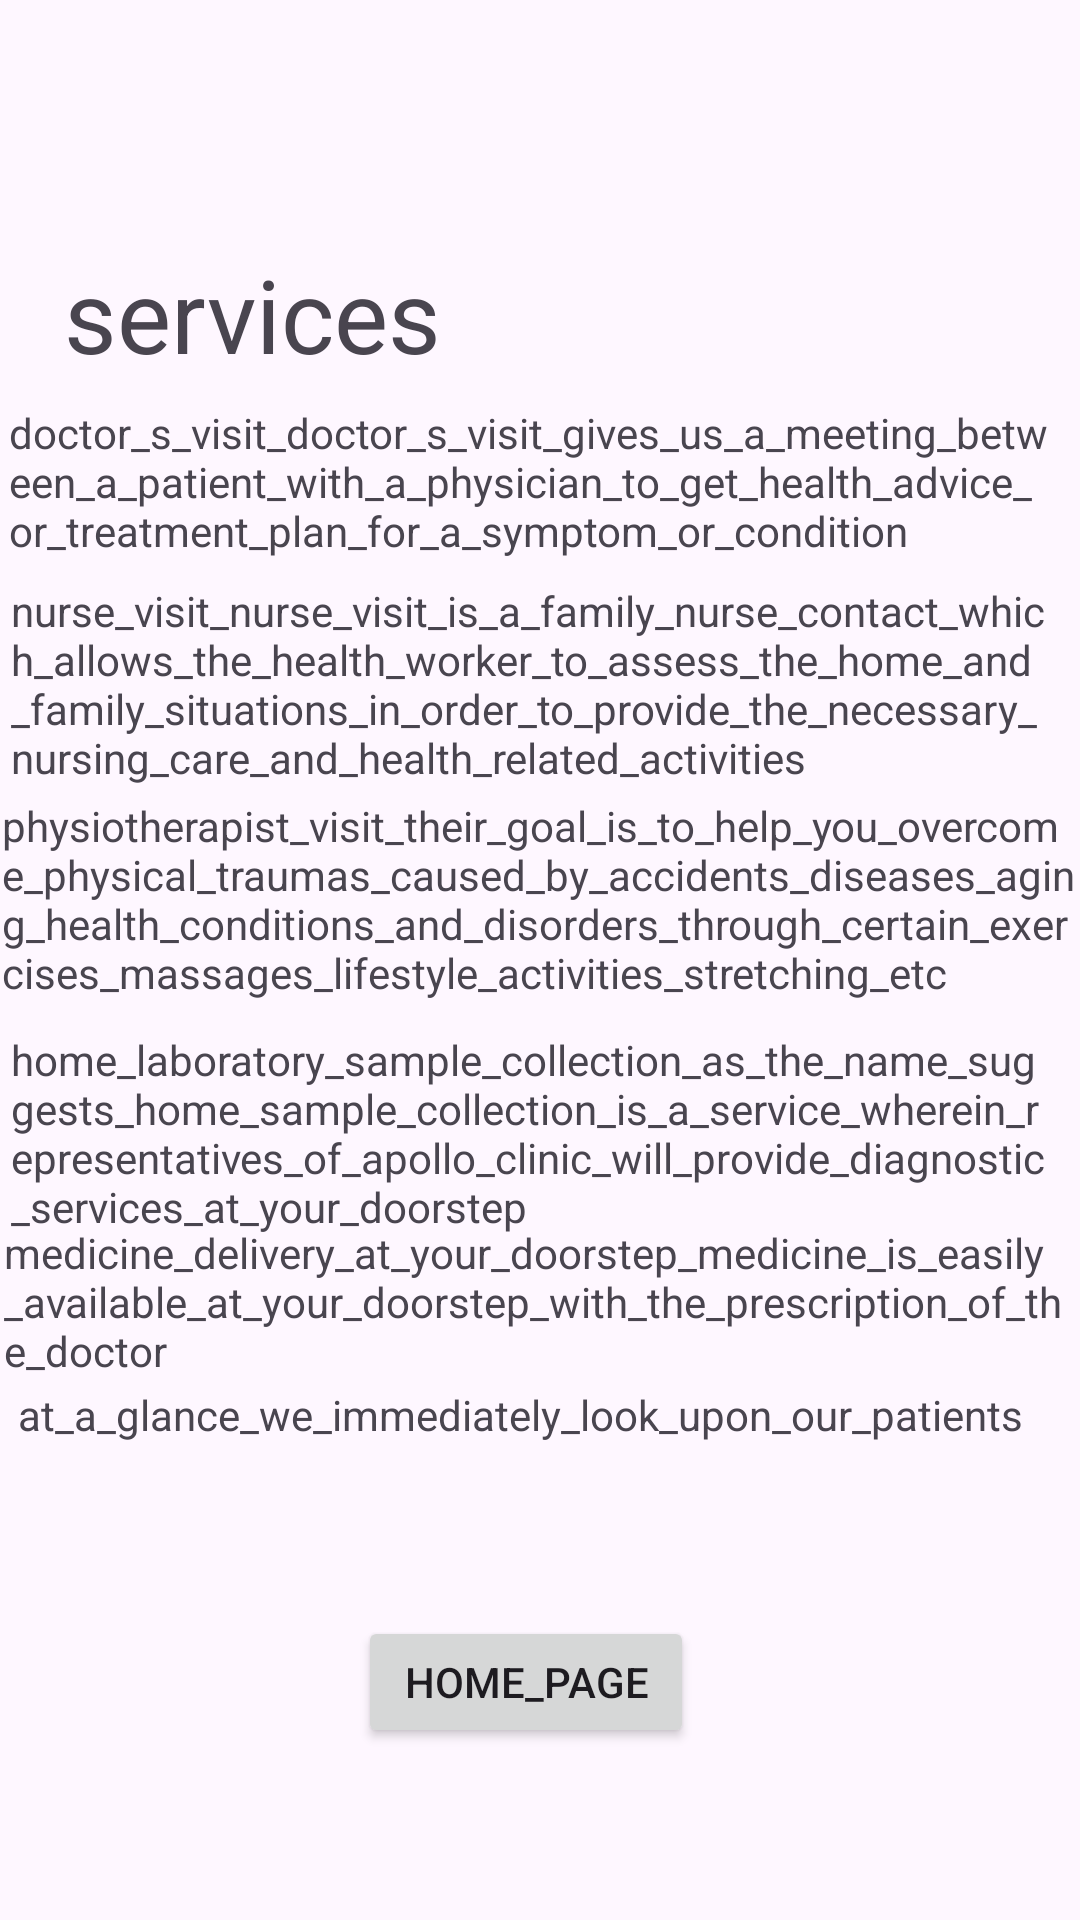

Android layout source for this screen:
<!-- AndroidManifest.xml: application theme Theme.MobileApp_Project -->
<!-- res/layout/activity_services.xml -->
<?xml version="1.0" encoding="utf-8"?>
<androidx.constraintlayout.widget.ConstraintLayout xmlns:android="http://schemas.android.com/apk/res/android"
    xmlns:app="http://schemas.android.com/apk/res-auto"
    xmlns:tools="http://schemas.android.com/tools"
    android:layout_width="match_parent"
    android:layout_height="match_parent"
    tools:context=".Services">
    <TextView
        android:id="@+id/textView23"
        android:layout_width="wrap_content"
        android:layout_height="wrap_content"
        android:text="@string/services"
        android:textAppearance="@style/TextAppearance.AppCompat.Display1"
        app:layout_constraintBottom_toBottomOf="parent"
        app:layout_constraintEnd_toEndOf="parent"
        app:layout_constraintHorizontal_bias="0.091"
        app:layout_constraintStart_toStartOf="parent"
        app:layout_constraintTop_toTopOf="parent"
        app:layout_constraintVertical_bias="0.138" />

    <TextView
        android:id="@+id/textView25"
        android:layout_width="348dp"
        android:layout_height="70dp"
        android:text="@string/doctor_s_visit_doctor_s_visit_gives_us_a_meeting_between_a_patient_with_a_physician_to_get_health_advice_or_treatment_plan_for_a_symptom_or_condition"
        app:layout_constraintBottom_toBottomOf="parent"
        app:layout_constraintEnd_toEndOf="parent"
        app:layout_constraintHorizontal_bias="0.258"
        app:layout_constraintStart_toStartOf="parent"
        app:layout_constraintTop_toTopOf="parent"
        app:layout_constraintVertical_bias="0.236" />

    <TextView
        android:id="@+id/textView26"
        android:layout_width="345dp"
        android:layout_height="83dp"
        android:text="@string/nurse_visit_nurse_visit_is_a_family_nurse_contact_which_allows_the_health_worker_to_assess_the_home_and_family_situations_in_order_to_provide_the_necessary_nursing_care_and_health_related_activities"
        app:layout_constraintBottom_toBottomOf="parent"
        app:layout_constraintEnd_toEndOf="parent"
        app:layout_constraintHorizontal_bias="0.242"
        app:layout_constraintStart_toStartOf="parent"
        app:layout_constraintTop_toTopOf="parent"
        app:layout_constraintVertical_bias="0.348" />

    <TextView
        android:id="@+id/textView27"
        android:layout_width="358dp"
        android:layout_height="82dp"
        android:text="@string/physiotherapist_visit_their_goal_is_to_help_you_overcome_physical_traumas_caused_by_accidents_diseases_aging_health_conditions_and_disorders_through_certain_exercises_massages_lifestyle_activities_stretching_etc"
        app:layout_constraintBottom_toBottomOf="parent"
        app:layout_constraintEnd_toEndOf="parent"
        app:layout_constraintHorizontal_bias="0.301"
        app:layout_constraintStart_toStartOf="parent"
        app:layout_constraintTop_toTopOf="parent"
        app:layout_constraintVertical_bias="0.476" />

    <TextView
        android:id="@+id/textView28"
        android:layout_width="353dp"
        android:layout_height="58dp"
        android:text="@string/medicine_delivery_at_your_doorstep_medicine_is_easily_available_at_your_doorstep_with_the_prescription_of_the_doctor"
        app:layout_constraintBottom_toBottomOf="parent"
        app:layout_constraintEnd_toEndOf="parent"
        app:layout_constraintHorizontal_bias="0.189"
        app:layout_constraintStart_toStartOf="parent"
        app:layout_constraintTop_toTopOf="parent"
        app:layout_constraintVertical_bias="0.701" />

    <TextView
        android:id="@+id/textView29"
        android:layout_width="345dp"
        android:layout_height="73dp"
        android:text="@string/home_laboratory_sample_collection_as_the_name_suggests_home_sample_collection_is_a_service_wherein_representatives_of_apollo_clinic_will_provide_diagnostic_services_at_your_doorstep"
        app:layout_constraintBottom_toBottomOf="parent"
        app:layout_constraintEnd_toEndOf="parent"
        app:layout_constraintHorizontal_bias="0.242"
        app:layout_constraintStart_toStartOf="parent"
        app:layout_constraintTop_toTopOf="parent"
        app:layout_constraintVertical_bias="0.606" />

    <TextView
        android:id="@+id/textView30"
        android:layout_width="wrap_content"
        android:layout_height="wrap_content"
        android:text="@string/at_a_glance_we_immediately_look_upon_our_patients"
        app:layout_constraintBottom_toBottomOf="parent"
        app:layout_constraintEnd_toEndOf="parent"
        app:layout_constraintHorizontal_bias="0.242"
        app:layout_constraintStart_toStartOf="parent"
        app:layout_constraintTop_toTopOf="parent"
        app:layout_constraintVertical_bias="0.744" />

    <Button
        android:id="@+id/button5"
        android:layout_width="112dp"
        android:layout_height="44dp"
        android:onClick="onClick"
        android:text="@string/home_page"
        app:layout_constraintBottom_toBottomOf="parent"
        app:layout_constraintEnd_toEndOf="parent"
        app:layout_constraintHorizontal_bias="0.481"
        app:layout_constraintStart_toStartOf="parent"
        app:layout_constraintTop_toTopOf="parent"
        app:layout_constraintVertical_bias="0.904" />
</androidx.constraintlayout.widget.ConstraintLayout>
<!-- resources referenced by this layout -->
<resources>
  <string name="at_a_glance_we_immediately_look_upon_our_patients">at_a_glance_we_immediately_look_upon_our_patients</string>
  <string name="doctor_s_visit_doctor_s_visit_gives_us_a_meeting_between_a_patient_with_a_physician_to_get_health_advice_or_treatment_plan_for_a_symptom_or_condition">doctor_s_visit_doctor_s_visit_gives_us_a_meeting_between_a_patient_with_a_physician_to_get_health_advice_or_treatment_plan_for_a_symptom_or_condition</string>
  <string name="home_laboratory_sample_collection_as_the_name_suggests_home_sample_collection_is_a_service_wherein_representatives_of_apollo_clinic_will_provide_diagnostic_services_at_your_doorstep">home_laboratory_sample_collection_as_the_name_suggests_home_sample_collection_is_a_service_wherein_representatives_of_apollo_clinic_will_provide_diagnostic_services_at_your_doorstep</string>
  <string name="home_page">home_page</string>
  <string name="medicine_delivery_at_your_doorstep_medicine_is_easily_available_at_your_doorstep_with_the_prescription_of_the_doctor">medicine_delivery_at_your_doorstep_medicine_is_easily_available_at_your_doorstep_with_the_prescription_of_the_doctor</string>
  <string name="nurse_visit_nurse_visit_is_a_family_nurse_contact_which_allows_the_health_worker_to_assess_the_home_and_family_situations_in_order_to_provide_the_necessary_nursing_care_and_health_related_activities">nurse_visit_nurse_visit_is_a_family_nurse_contact_which_allows_the_health_worker_to_assess_the_home_and_family_situations_in_order_to_provide_the_necessary_nursing_care_and_health_related_activities</string>
  <string name="physiotherapist_visit_their_goal_is_to_help_you_overcome_physical_traumas_caused_by_accidents_diseases_aging_health_conditions_and_disorders_through_certain_exercises_massages_lifestyle_activities_stretching_etc">physiotherapist_visit_their_goal_is_to_help_you_overcome_physical_traumas_caused_by_accidents_diseases_aging_health_conditions_and_disorders_through_certain_exercises_massages_lifestyle_activities_stretching_etc</string>
  <string name="services">services</string>
  <style name="Theme.MobileApp_Project" parent="Base.Theme.MobileApp_Project" />
  <style name="Base.Theme.MobileApp_Project" parent="Theme.Material3.DayNight.NoActionBar">
          
          
      </style>
</resources>
